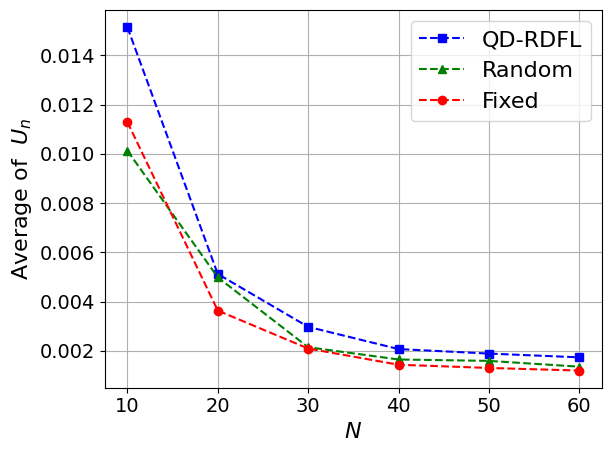

The matplotlib source for this figure:
import matplotlib.pyplot as plt
import numpy as np
import matplotlib

# 设置全局字体为 Times New Roman
matplotlib.rcParams['font.family'] = 'Times New Roman'
matplotlib.rcParams['font.size'] = 16  # 同时设置字体大小

# 定义用户数量
users = np.arange(0, 100)

# 定义不同策略下的BS效用
utility_qdrdfl = [0.09749147610231523, 0.09988313870217491, 0.07129893798399481, 0.0493705073901999,
                  0.03553612428109117, 0.027564302276545778, 0.02194034792741792, 0.01798107446644955,
                  0.015142008920780391, 0.012378635831098016, 0.010716056512740288, 0.009259574004011374,
                  0.008544801971255607, 0.010550470731161325, 0.007102911163734876, 0.005854521079278458,
                  0.005587776936582769, 0.005230513912331822, 0.005117386908436272, 0.0043419910910529,
                  0.004111485534181936, 0.004830217186884676, 0.004300463654715619, 0.0040298731285013465,
                  0.003830302006696463, 0.0035141838974024095, 0.003543202004430154, 0.0032332464536197376,
                  0.0029711850131214136, 0.0027688784627288997, 0.0028092093484979527, 0.0028040721825461842,
                  0.002870337145290731, 0.0026839828102844733, 0.0022811806357532277, 0.0025005195796779078,
                  0.002235347275461433, 0.002688164820289634, 0.002069339816244431, 0.0026546613576372397,
                  0.00232064437551189, 0.0020975367032485983, 0.0020494682328679155, 0.0025990830692030455,
                  0.001973204518208801, 0.00200228398144175, 0.0019873146989265824, 0.002343444801675893,
                  0.0018856180724913507, 0.0022066939272579866, 0.002040558584835697, 0.0018240587308813172,
                  0.0017002505347002963, 0.0018854455556478467, 0.0017144896928464604, 0.00154652506751029,
                  0.0018044728623202166, 0.0037900844116173097, 0.001733087035942719, 0.0018614692942492388,
                  0.0018391558188761846, 0.0020835944223122865, 0.001821842849925124, 0.0018493335276226345,
                  0.001545065946009601, 0.0016452320906034912, 0.0018091718437908198, 0.001359540371353915,
                  0.0015731906418544194, 0.003092890553616041, 0.0016002484077012448, 0.0030355904087718136,
                  0.0037626723547163356, 0.0035009408856420342, 0.0032797556764114833, 0.004747029731370969,
                  0.0036979349710257623, 0.0031988797722325812, 0.0034813922241148654, 0.004706877457156021,
                  0.00353904601371542, 0.0031863751466963174, 0.004177383108373715, 0.003829382974848105,
                  0.013420899085871333, 0.0013428354164467845, 0.004196766883055919, 0.0032541813194138457,
                  0.004446187599620776, 0.004196943819642361, 0.004499438803251393, 0.005409148652089257,
                  0.004492398662278354, 0.0037640711689072262, 0.0400705500508897, 0.004750765681476509,
                  0.006024003844450873, 0.004624981639382476, 0.004165062691110384, 0.0049605632672243]

utility_random = [0.08213788247336502, 0.09198225002563665, 0.0673813986731992, 0.030367909320942778,
                  0.03299446999614478, 0.022776734289478368, 0.012659847412822209, 0.009972686781240513,
                  0.010126345071259545, 0.007703047465306912, 0.009363737739028358, 0.008956972511427899,
                  0.006689831297040959, 0.009954094788049324, 0.004902450554690345, 0.005335868333107076,
                  0.005264221756769044, 0.004963117559649773, 0.004981107911621296, 0.003944431851546798,
                  0.0036245967088251703, 0.004499446419972778, 0.0035413548596306965, 0.0030914784015220052,
                  0.0021994630673842475, 0.0024090402978423826, 0.0035358618413917392, 0.0031932023732281385,
                  0.002144327103439777, 0.0017818668738462367, 0.00213351780726799, 0.0015644427779355182,
                  0.002728373874034312, 0.002292442967347043, 0.0015682985391342083, 0.0012811744206998718,
                  0.002185536069544893, 0.002411144494816657, 0.0016458168141911089, 0.002420441168138115,
                  0.002204406306614464, 0.0015269496373261256, 0.0015995695743990007, 0.0014251335794876092,
                  0.0018354441125838746, 0.0010097571692287929, 0.0015193747290237203, 0.0019357422630304523,
                  0.0015891943028454492, 0.0011411686994316614, 0.001074058562754142, 0.0016445517967796437,
                  0.0010607304202935525, 0.0014851664120063598, 0.0011311084270945796, 0.0012131719612277624,
                  0.0014578070943636172, 0.0029453512078951257, 0.0013535914814267228, 0.0017315667950897258,
                  0.0017909114052211297, 0.0015315782044626831, 0.0017827387255145086, 0.0015274966627902295,
                  0.0010293877901803381, 0.0011401680162511326, 0.001084503939189017, 0.0011899198999469735,
                  0.0015318962449093413, 0.0015318962449093413, 0.0014084266462237964, 0.0014084266462237964,
                  0.002193973132276542, 0.001797872207785097, 0.001797872207785097, 0.001797872207785097,
                  0.0020993091963494204, 0.0020568521558895644, 0.0020510259226395435, 0.0020510259226395435,
                  0.0020510259226395435, 0.0017038144283625218, 0.002178257186936753, 0.002178257186936753,
                  0.007899471176228346, 0.007899471176228346, 0.002297178696249155, 0.002297178696249155,
                  0.002297178696249155, 0.002297178696249155, 0.002297178696249155, 0.002297178696249155,
                  0.002297178696249155, 0.002297178696249155, 0.021351548486142218, 0.021351548486142218,
                  0.021351548486142218, 0.0023466660630127372, 0.0023466660630127372, 0.0023466660630127372]

utility_fix = [0.2506925207667152, 0.11212414259284127, 0.0635687311508103, 0.04135724695051226, 0.028856238959599396,
               0.02151873876165849, 0.016617873413123554, 0.013428096068010875, 0.011289979319379395,
               0.00907357997683727, 0.00783481027381929, 0.006670353814373582, 0.006231829808515633,
               0.005156318997326063, 0.00518500933933614, 0.004170820606033491, 0.004029112853933869,
               0.003717139164159932, 0.0036316086915327006, 0.0030615668792397257, 0.0029135342909116287,
               0.0034296732091735967, 0.0030353804972681614, 0.0028369342648229125, 0.0026982029752961,
               0.002491902645975833, 0.0024877880288229626, 0.002274016564371436, 0.0020905714533956993,
               0.001922392618440294, 0.0019593391914639047, 0.001975982296258273, 0.001998757478740542,
               0.0018736136402114514, 0.0015972195446571234, 0.0017360808492493662, 0.001555357522339946,
               0.0018761703185748648, 0.0014329757877609706, 0.0018537507340316603, 0.0016174609942554204,
               0.0014551063730035576, 0.0014185517242735202, 0.0018154302953953285, 0.0013662987034784373,
               0.001386078241117732, 0.0013799469944562465, 0.001636723673951979, 0.0013023530494696489,
               0.0015266008023098448, 0.001418677938706946, 0.0012672813242237335, 0.0011749321681421903,
               0.001312475007895704, 0.0011874296532020676, 0.0010672743336778009, 0.0012458567507510736,
               0.0012099613198180812, 0.0011967232636414546, 0.0012956119161035352, 0.001266363523722094,
               0.0014392299085327442, 0.0012567968928462441, 0.0012761020431672821, 0.001064343571948653,
               0.001134027188906776, 0.0012442259162267538, 0.0009369139119819406, 0.0010888170188563093,
               0.0013388769499761359, 0.0011007491722035473, 0.001271798034393903, 0.0013938882759222783,
               0.0013142860472904264, 0.0012450986858544902, 0.0015014692570683376, 0.0012782734857031224,
               0.0011602455438339723, 0.001191644895879075, 0.0013901575924254149, 0.001159900863854547,
               0.0010760416212309042, 0.0010760416212309042, 0.0010760416212309042, 0.0010760416212309042,
               0.0009216079849167777, 0.0011550222933337405, 0.0009827753996807318, 0.0011577184709550257,
               0.0011014148440296316, 0.0011304050154862847, 0.001244817779419273, 0.001095612808838854,
               0.0009719086048316097, 0.0010919245270690746, 0.0010843350879937341, 0.001237230720548303,
               0.001237230720548303, 0.0009596382393746539, 0.0009596382393746539]

# 绘制图表
plt.plot(users[10:70:10], utility_qdrdfl[8:68:10], 'b--s', label='QD-RDFL')  # 蓝色虚线，方形标记
plt.plot(users[10:70:10], utility_random[8:68:10], 'g--^', label='Random')  # 绿色虚线，三角形标记
plt.plot(users[10:70:10], utility_fix[8:68:10], 'r--o', label='Fixed')  # 红色虚线，圆形标记

# 添加图例
plt.legend()

plt.tick_params(axis='x', labelsize=14)
plt.tick_params(axis='y', labelsize=14)

# 设置标题和坐标轴标签
plt.xlabel(r'$N$')
plt.ylabel(r'Average of  $U_n$')

# 强制显示完全
plt.tight_layout()

# 显示网格
plt.grid(True)

# 显示图表
plt.show()
